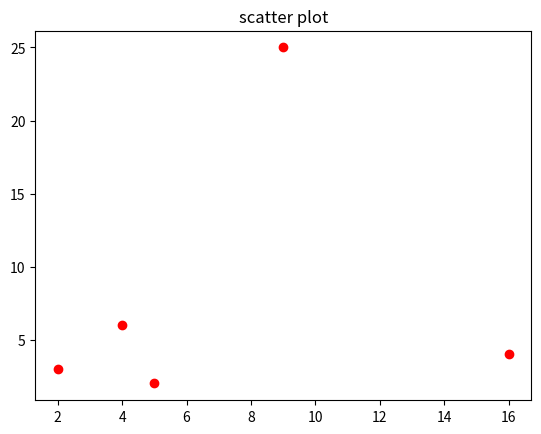

This chart was generated by the following Python code:
import matplotlib.pyplot as plt

x=[2,4,5,9,16]
y = [3, 6, 2, 25, 4]
# plt.plot(x,y)
# plt.show()

#Line plot
# x= [1,2,3,4,5]
# y=[10,20,30,40,50]
# plt.plot([x,y], label = 'Line_plot')

#
#
# plt.plot([1,2,3,4],[20, 30, 40, 50] , label = 'Line_plot')
# plt.title('Line plot Learning')
# plt.xlabel('Money')
# plt.ylabel('Time')
# plt.legend()
# plt.show()


#Bar chart
# categoreis =["A","B","C","D","E","F","G","H"]
# values =[10, 5, 20, 10, 5, 30, 10, 5]
# plt.bar(categoreis,values,width=0.8, color='blue')
# plt.title("Bar Chart")
# plt.show()

#Histogram

# data= [1,2,2,4,5,6,4,4,9,1,1,1,4,0]
# plt.hist(data,bins=5, color='blue', edgecolor='black')
# plt.title("Histogram of data")
# plt.show()
#


# Scatter Plot
x=[2,4,5,9,16]
y=[3, 6, 2, 25, 4]
plt.scatter(x, y, color='red')
plt.title("scatter plot")
plt.show()
